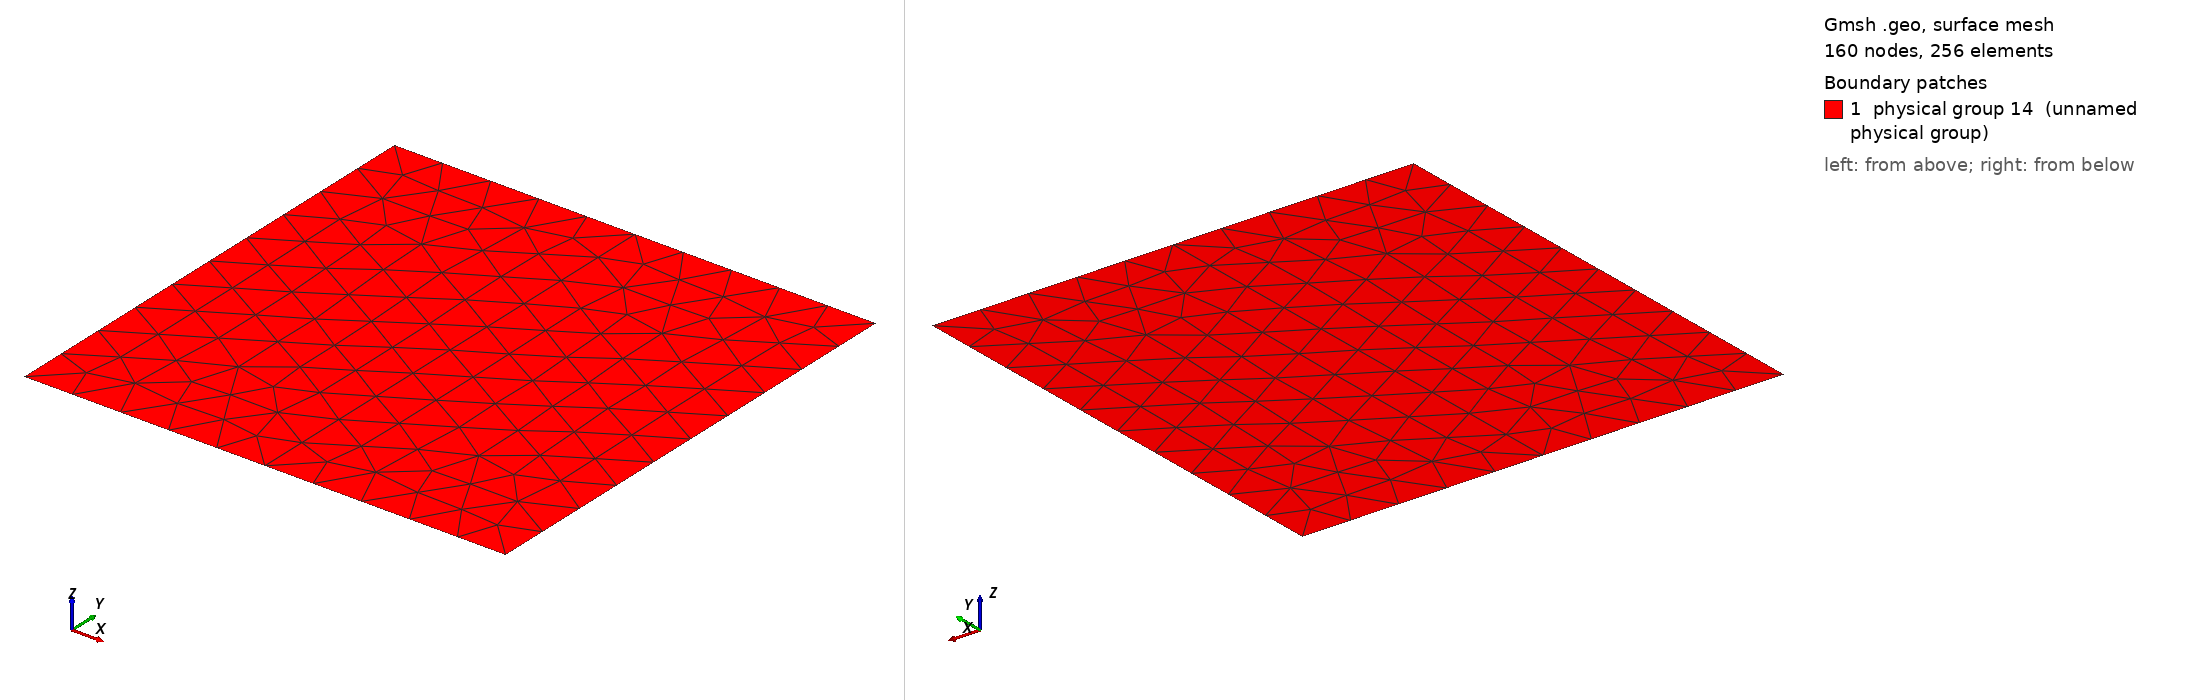

Gmsh geometry script, surface-meshed: 160 nodes, 256 surface elements. Boundary patches (legend numbers): 1 physical group 14 (unnamed physical group). Left view from above one corner, right view from below the opposite corner. Legend entries are the model's physical surfaces. The drawing asked Gmsh for element sizes between 1% and 20% of the model's largest extent; the script's own settings can give other sizes.

=== mesh4.geo (drawn) ===
Point(1) = {0, 0, 0, 0.1};
Point(2) = {1, 0, 0, 0.1};
Point(3) = {1, 1, 0, 0.1};
Point(4) = {0, 1, 0, 0.1};
Point(5) = {0.5, 0, 0, 0.1};
Point(6) = {0.5, 1, 0, 0.1};
Point(7) = {0.5000000001, 0, 0, 0.1};
Point(8) = {0.5000000001, 1, 0, 0.1};

Line(1) = {4, 1};
Line(2) = {1, 5};
Line(3) = {5, 6};
Line(4) = {6, 4};

Line(5) = {8, 7};
Line(6) = {7, 2};
Line(7) = {2, 3};
Line(8) = {3, 8};

Physical Line(20) = {1};
Physical Line(21) = {2};
Physical Line(24) = {3};
Physical Line(22) = {4};

Physical Line(25) = {5};
Physical Line(26) = {6};
Physical Line(27) = {7};
Physical Line(28) = {8};

Line Loop(10) = {1, 2, 3, 4};
Line Loop(11) = {5, 6, 7, 8};

Plane Surface(12) = {10};
Plane Surface(13) = {11};
Physical Surface(14) = {12, 13};
